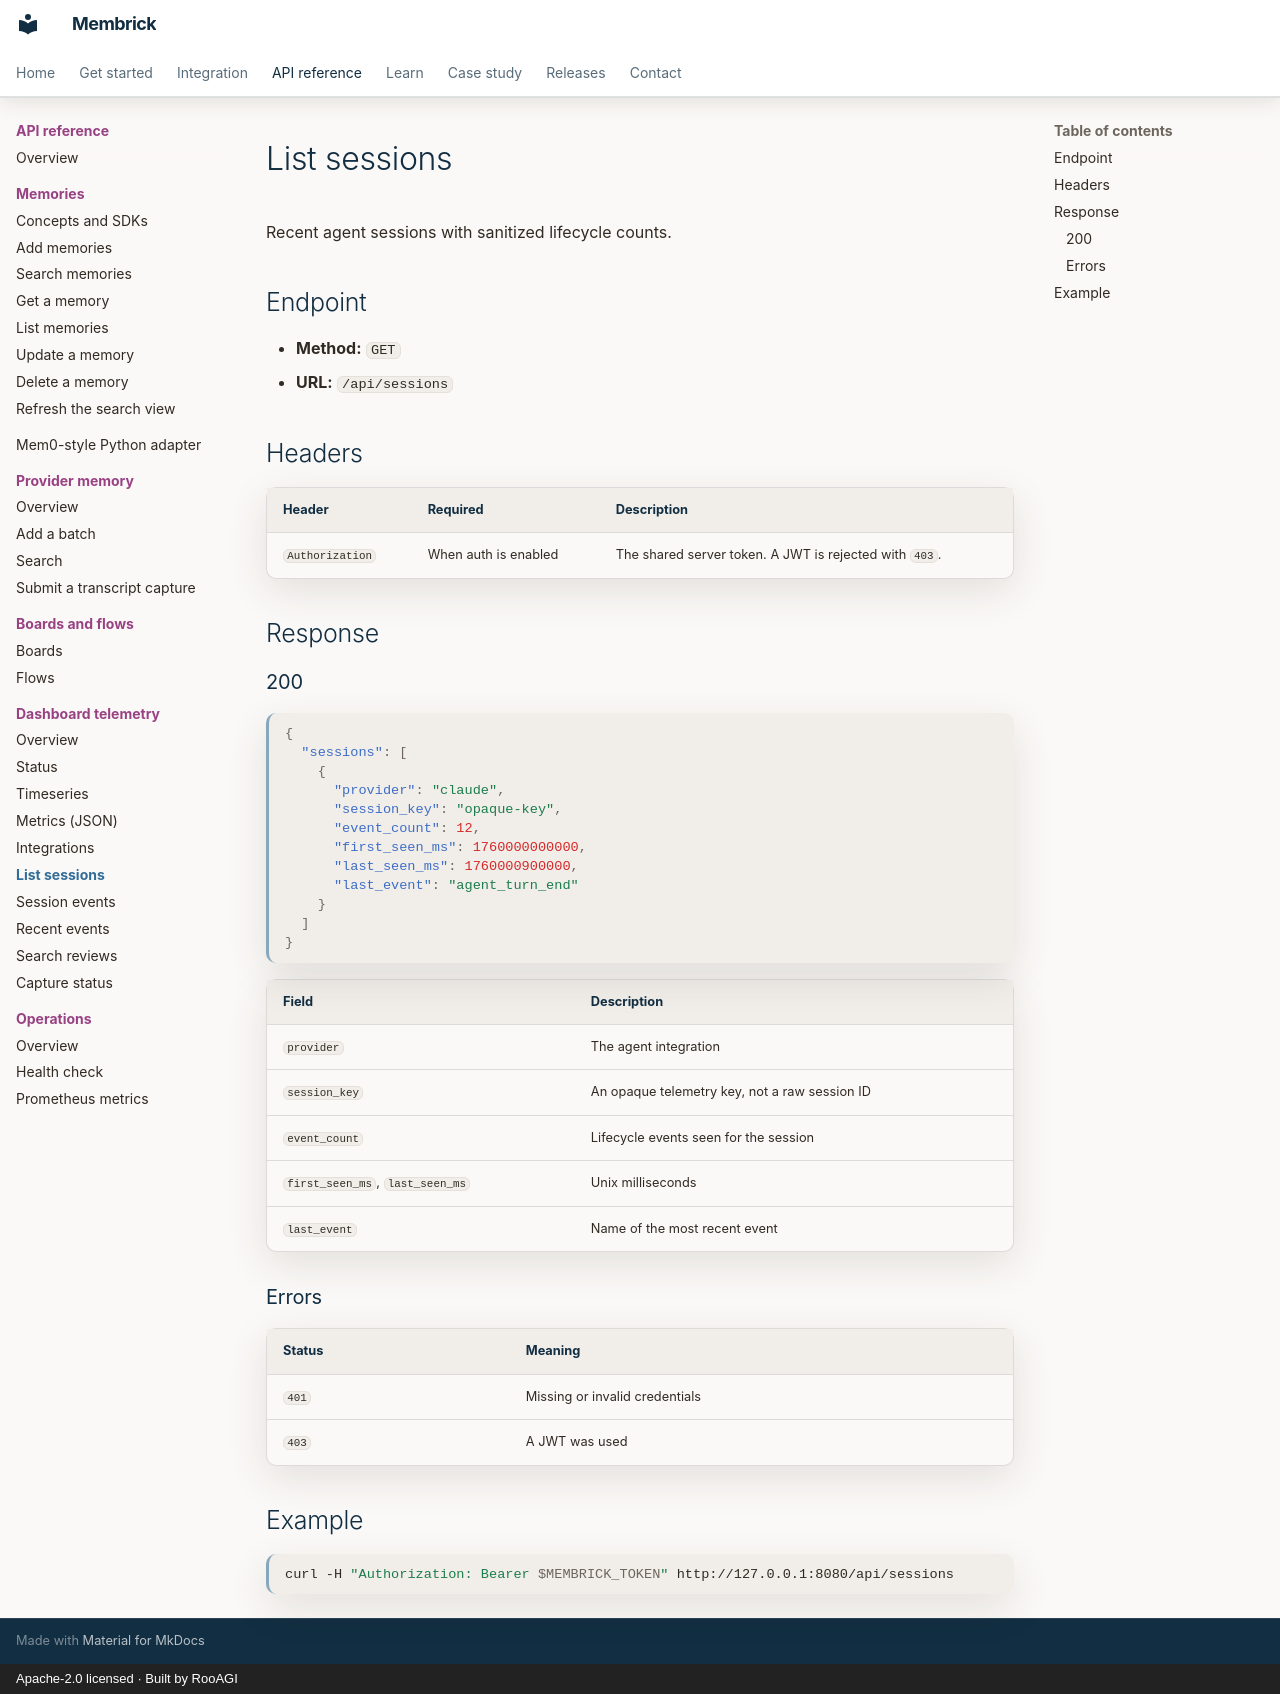

repository: RooAGI/Membrick · page: api/dashboard/sessions/index.html · generator: mkdocs · copyright: Apache-2.0 licensed · Built by RooAGI

# List sessions

Recent agent sessions with sanitized lifecycle counts.

## Endpoint

- **Method:** `GET`
- **URL:** `/api/sessions`

## Headers

| Header | Required | Description |
| --- | --- | --- |
| `Authorization` | When auth is enabled | The shared server token. A JWT is rejected with `403`. |

## Response

### 200

```json
{
  "sessions": [
    {
      "provider": "claude",
      "session_key": "opaque-key",
      "event_count": 12,
      "first_seen_ms": 1760000000000,
      "last_seen_ms": 1760000900000,
      "last_event": "agent_turn_end"
    }
  ]
}
```

| Field | Description |
| --- | --- |
| `provider` | The agent integration |
| `session_key` | An opaque telemetry key, not a raw session ID |
| `event_count` | Lifecycle events seen for the session |
| `first_seen_ms`, `last_seen_ms` | Unix milliseconds |
| `last_event` | Name of the most recent event |

### Errors

| Status | Meaning |
| --- | --- |
| `401` | Missing or invalid credentials |
| `403` | A JWT was used |

## Example

```bash
curl -H "Authorization: Bearer $MEMBRICK_TOKEN" http://127.0.0.1:8080/api/sessions
```
